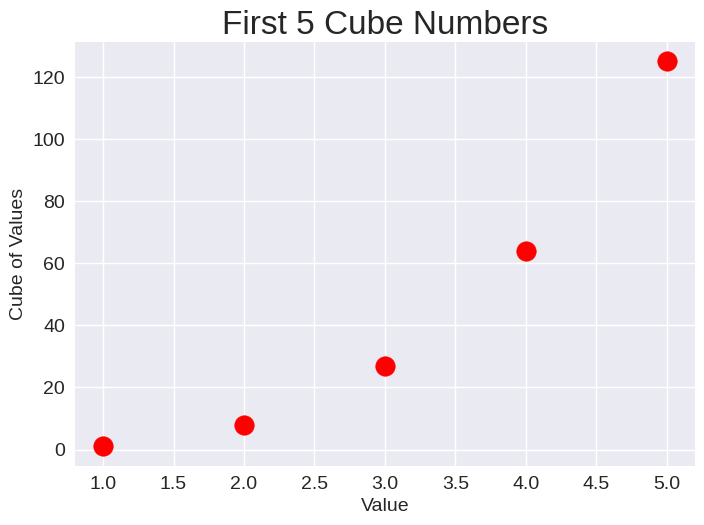

Source code (Python):
import matplotlib.pyplot as plt

x_values = range(1, 6)
y_values = [x**3 for x in x_values]

plt.style.use('seaborn-v0_8')
fig, ax = plt.subplots()
ax.scatter(x_values, y_values, color='red', s=200)

ax.set_title("First 5 Cube Numbers", fontsize=24)
ax.set_xlabel("Value", fontsize=14)
ax.set_ylabel("Cube of Values", fontsize=14)

ax.tick_params(labelsize=14)

plt.show()
